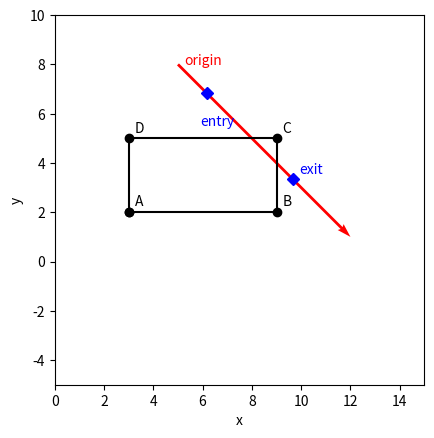
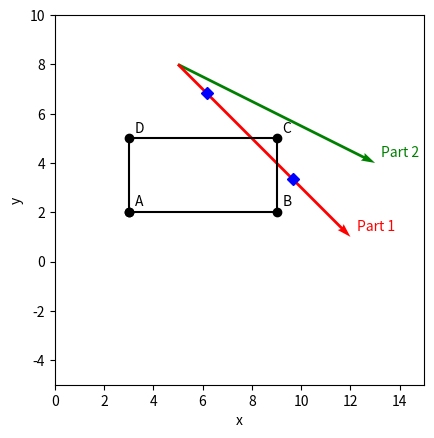
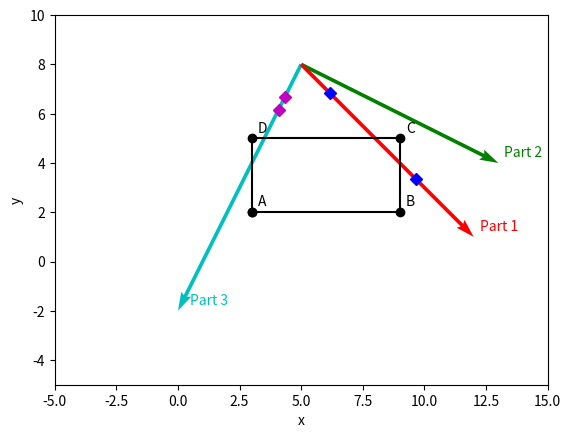

These figures' Python source, in order:
#!/usr/bin/env python
# coding: utf-8

# # Rays Intersecting with 2D boxes
# Having now been introduced to ray tracing, we will explore more complex objects. Up to now, we have considered objects which are entirely described by one single mathematical equation. These tend to be relatively simple shapes. More complex shapes can be constructed using multiple sets of these simple shapes. The downside to this is that we have to check for intersections with many different components of a single object. The simplest example of these is a 2D box.

# In[1]:


## Libraries
get_ipython().run_line_magic('matplotlib', 'inline')
import numpy as np
import sympy as sym
import matplotlib.pyplot as plt
import matplotlib.animation as animation
from matplotlib.patches import FancyArrowPatch
from mpl_toolkits.mplot3d import Axes3D, proj3d


# We will make use of the example shown in lectures which contains several different rays which share a common origin. In particular, we want to illustrate what this configuration looks like, something not really covered in the lectures:

# ## Lecture Example 1
# **Determine if the box with vertices $A(3,2)$, $B(9,2)$, $C(9,5)$ and $D(3,5)$ is intersected by the ray originating from $(5,8)$ and** 
# 
# 
# 1.   **ending at $(12,1)$.**
# 2.   **ending at $(13,4)$.**
# 3.   **is in the direction of $-\vec{i}-2\vec{j}$.**
# 
# **If so determine the coordinates of the first intersection point.**
# 
# 
# 
# ---
# 
# Let us first construct the equations describing the box components:

# In[2]:


u = sym.Symbol('u', positive=True)
A = sym.Matrix([[3, 2]])
B = sym.Matrix([[9, 2]])
C = sym.Matrix([[9, 5]])
D = sym.Matrix([[3, 5]])
AB = A + u * (B-A)
CD = C + u * (D-C)
BC = B + u * (C-B)
AD = A + u * (D-A)


# Lets also set up the rays for parts (1-3):

# In[3]:


t = sym.Symbol('t', positive=True)
r_o = sym.Matrix([[5, 8]])
r1_e = sym.Matrix([[12, 1]])
r2_e = sym.Matrix([[13, 4]])
r3_v = sym.Matrix([[-1, -2]])
r1 = r_o + t * (r1_e-r_o) # part 1
r2 = r_o + t * (r2_e-r_o) # part 2
r3 = r_o + t * r3_v # part 3


# Now we need to equate each ray with each part of the box:
# 
# ### Part 1:
# We need to solve four sets of simultaneous equations, just as we did in lectures (only this time Python takes care of this for us in one line per set of simultaneous equations!):

# In[4]:


s1AB = sym.solve(r1-AB,(u,t))
s1CD = sym.solve(r1-CD,(u,t))
s1BC = sym.solve(r1-BC,(u,t))
s1AD = sym.solve(r1-AD,(u,t))
allsols = [s1AB, s1CD, s1BC, s1AD]
print(allsols)


# Python has found 3 sets of solutions. 
# 
# You can see that the first in the list returns $u=4/3$. Since each line segment for the box relies on specific parameter ranges, $0 < u < 1$, we can reject this solution. (For completeness, a solution like this means that if the side of the box, in this case AB, were *extended*, it would then likely intersect the ray).
# 
# We can now convert the symbolic expressions into numbers, and substitute these back into our ray equation to find locations of intersection (labelled with entry or exit depending on size of $t$):

# In[5]:


CDt = list(s1CD.values())[1].evalf()
CDi = r1.subs(t,list(s1CD.values())[1].evalf())
CDia = np.array(CDi.tolist()[0],dtype='float64')
BCt = list(s1BC.values())[1].evalf()
BCi = r1.subs(t,list(s1BC.values())[1].evalf())
BCia = np.array(BCi.tolist()[0],dtype='float64')
if CDt < BCt:
  CDstr = "[ENTRY]"
  BCstr = "[EXIT]"
else:
  CDstr = "[EXIT]"
  BCstr = "[ENTRY]"
print("CD intersection at ({:0.3f},{:0.3f}) {}".format(CDia[0], CDia[1], CDstr))
print("BC intersection at ({:0.3f},{:0.3f}) {}".format(BCia[0], BCia[1], BCstr))


# We should check this result visually with a plot:

# In[6]:


x_vals = np.array([A[0], B[0], C[0], D[0]])
y_vals = np.array([A[1], B[1], C[1], D[1]])
p = np.array([x_vals, y_vals])
lx=np.append(x_vals,x_vals[0]) #array of vertices to draw (appended so closing box)
ly=np.append(y_vals,y_vals[0])
plt.plot(lx, ly, 'ko', linestyle="-")
plt.text(A[0]+0.25,A[1]+0.25,"A")
plt.text(B[0]+0.25,B[1]+0.25,"B")
plt.text(C[0]+0.25,C[1]+0.25,"C")
plt.text(D[0]+0.25,D[1]+0.25,"D")
ro = np.array(r_o.tolist()[0],dtype='float64') #convert ray origin to numpy array
r1e = np.array(r1_e.tolist()[0],dtype='float64') #convert ray end to numpy array
plt.quiver(ro[0], ro[1], r1e[0]-ro[0], r1e[1]-ro[1], angles="xy", scale_units="xy", scale = 1, color="Red")
plt.text(r_o[0]+0.25,r_o[1],"origin", color='r')
plt.plot(CDia[0], CDia[1], 'bD')
plt.text(CDia[0]-0.25,CD[1]+0.5,"entry", color='b')
plt.plot(BCia[0], BCia[1], 'bD')
plt.text(BCia[0]+0.25,BCia[1]+0.25,"exit", color='b')
plt.ylim([-5,10])
plt.xlim([0,15])
plt.ylabel('y')
plt.xlabel('x')
plt.gca().set_aspect('equal')
plt.show()


# This does appear to agree with our solutions from the lectures: an entry into the box at $(8,5)$ $\left(t=\frac{3}{7}\right)$, and exiting the box at $(9,4)$ $\left(t=\frac{4}{7}\right)$.

# ### Part 2:
# We need to follow the same procedure we followed in part one, but this time for a ray which ends at a different location. As we have already defined expressions for all four edges of the box, and an expression for the second ray, we can launch straight into solving these systems of equations:

# In[7]:


s2AB = sym.solve(r2-AB,(u,t))
s2CD = sym.solve(r2-CD,(u,t))
s2BC = sym.solve(r2-BC,(u,t))
s2AD = sym.solve(r2-AD,(u,t))
allsols2 = [s2AB, s2CD, s2BC, s2AD]
print(allsols2)


# You can immediately see from the above solutions that this ray is not expected to intersect the box: only two solutions are returned, but both values of $u$ are outside the acceptable range $0\le u\le 1$. A plot should confirm this:

# In[8]:


plt.plot(lx, ly, 'ko', linestyle="-")
plt.text(A[0]+0.25,A[1]+0.25,"A")
plt.text(B[0]+0.25,B[1]+0.25,"B")
plt.text(C[0]+0.25,C[1]+0.25,"C")
plt.text(D[0]+0.25,D[1]+0.25,"D")
r2e = np.array(r2_e.tolist()[0],dtype='float64') #convert ray end to numpy array
plt.quiver(ro[0], ro[1], r2e[0]-ro[0], r2e[1]-ro[1], angles="xy", scale_units="xy", scale = 1, color="g")
plt.text(r1e[0]+0.25,r1e[1]+0.25,"Part 1", color='r')
plt.quiver(ro[0], ro[1], r1e[0]-ro[0], r1e[1]-ro[1], angles="xy", scale_units="xy", scale = 1, color="Red")
plt.text(r2e[0]+0.25,r2e[1]+0.25,"Part 2", color='g')
plt.plot(CDia[0], CDia[1], 'bD')
plt.plot(BCia[0], BCia[1], 'bD')
plt.ylim([-5,10])
plt.xlim([0,15])
plt.ylabel('y')
plt.xlabel('x')
plt.gca().set_aspect('equal')
plt.show()


# ### Part 3:

# In[9]:


s3AB = sym.solve(r3-AB,(u,t))
s3CD = sym.solve(r3-CD,(u,t))
s3BC = sym.solve(r3-BC,(u,t))
s3AD = sym.solve(r3-AD,(u,t))
allsols = [s3AB, s3CD, s3BC, s3AD]
print(allsols)


# In the case of this final ray, we can see that the values of $u$ and $t$ returned lie in the correct ranges. Let us see what intercept values this returns and whether the values of $t$ correspond to entry or exit points:

# In[10]:


CDt3 = list(s3CD.values())[1].evalf()
CDi3 = r3.subs(t,list(s3CD.values())[1].evalf())
CDia3 = np.array(CDi3.tolist()[0],dtype='float64')
ADt3 = list(s3AD.values())[1].evalf()
ADi3 = r3.subs(t,list(s3AD.values())[1].evalf())
ADia3 = np.array(ADi3.tolist()[0],dtype='float64')
if CDt3 < ADt3:
  CD3str = "[ENTRY]"
  AD3str = "[EXIT]"
else:
  CD3str = "[EXIT]"
  AD3str = "[ENTRY]"
print("CD intersection at ({:0.3f},{:0.3f}) {}".format(CDia3[0], CDia3[1], CD3str))
print("AD intersection at ({:0.3f},{:0.3f}) {}".format(ADia3[0], ADia3[1], AD3str))


# So we have an entry location in the same side of the rectangle as Part 1 (in CD), but the ray exits the rectangle via the face AD.
# 
# Finally lets check what this all looks like visually to confirm our findings make sense:

# In[11]:


plt.plot(lx, ly, 'ko', linestyle="-")
plt.text(A[0]+0.25,A[1]+0.25,"A")
plt.text(B[0]+0.25,B[1]+0.25,"B")
plt.text(C[0]+0.25,C[1]+0.25,"C")
plt.text(D[0]+0.25,D[1]+0.25,"D")
r3e = r3.subs(t,5)
r3e = np.array(r3e.tolist()[0],dtype='float64') #convert ray end to numpy array
plt.quiver(ro[0], ro[1], r3e[0]-ro[0], r3e[1]-ro[1], angles="xy", scale_units="xy", scale = 1, color="c")
plt.text(r3e[0]+0.5,r3e[1]+0.25,"Part 3", color='c')
plt.quiver(ro[0], ro[1], r2e[0]-ro[0], r2e[1]-ro[1], angles="xy", scale_units="xy", scale = 1, color="g")
plt.text(r1e[0]+0.25,r1e[1]+0.25,"Part 1", color='r')
plt.quiver(ro[0], ro[1], r1e[0]-ro[0], r1e[1]-ro[1], angles="xy", scale_units="xy", scale = 1, color="Red")
plt.text(r2e[0]+0.25,r2e[1]+0.25,"Part 2", color='g')
plt.plot(CDia[0], CDia[1], 'bD')
plt.plot(BCia[0], BCia[1], 'bD')
plt.plot(CDia3[0], CDia3[1], 'mD')
plt.plot(ADia3[0], ADia3[1], 'mD')
plt.ylim([-5,10])
plt.xlim([-5,15])
plt.ylabel('y')
plt.xlabel('x')
plt.gca().set_aspect('equal')
plt.show()


# As expected, the image of the three parts of this question confirms our solutions. The intercept locations align with the different parts of the box and the rays that pass through them, while the ray which does not intersect the box yields no viable intersection locations.

# ## Over to you
# As well as attempting more lecture, tutorial or past paper examples, you could explore some of the solutions more deeply.
# 
# When a value of $u$, $v$ or $t$ is returned which lies *outside* the required range for an intersection, this implies that an intersection would have taken place, had the ray or the box side been longer, or had been extended in a negative direction. Can you use the examples to prove this to yourself by manipulating the box sides to see what happens?

# In[ ]:
